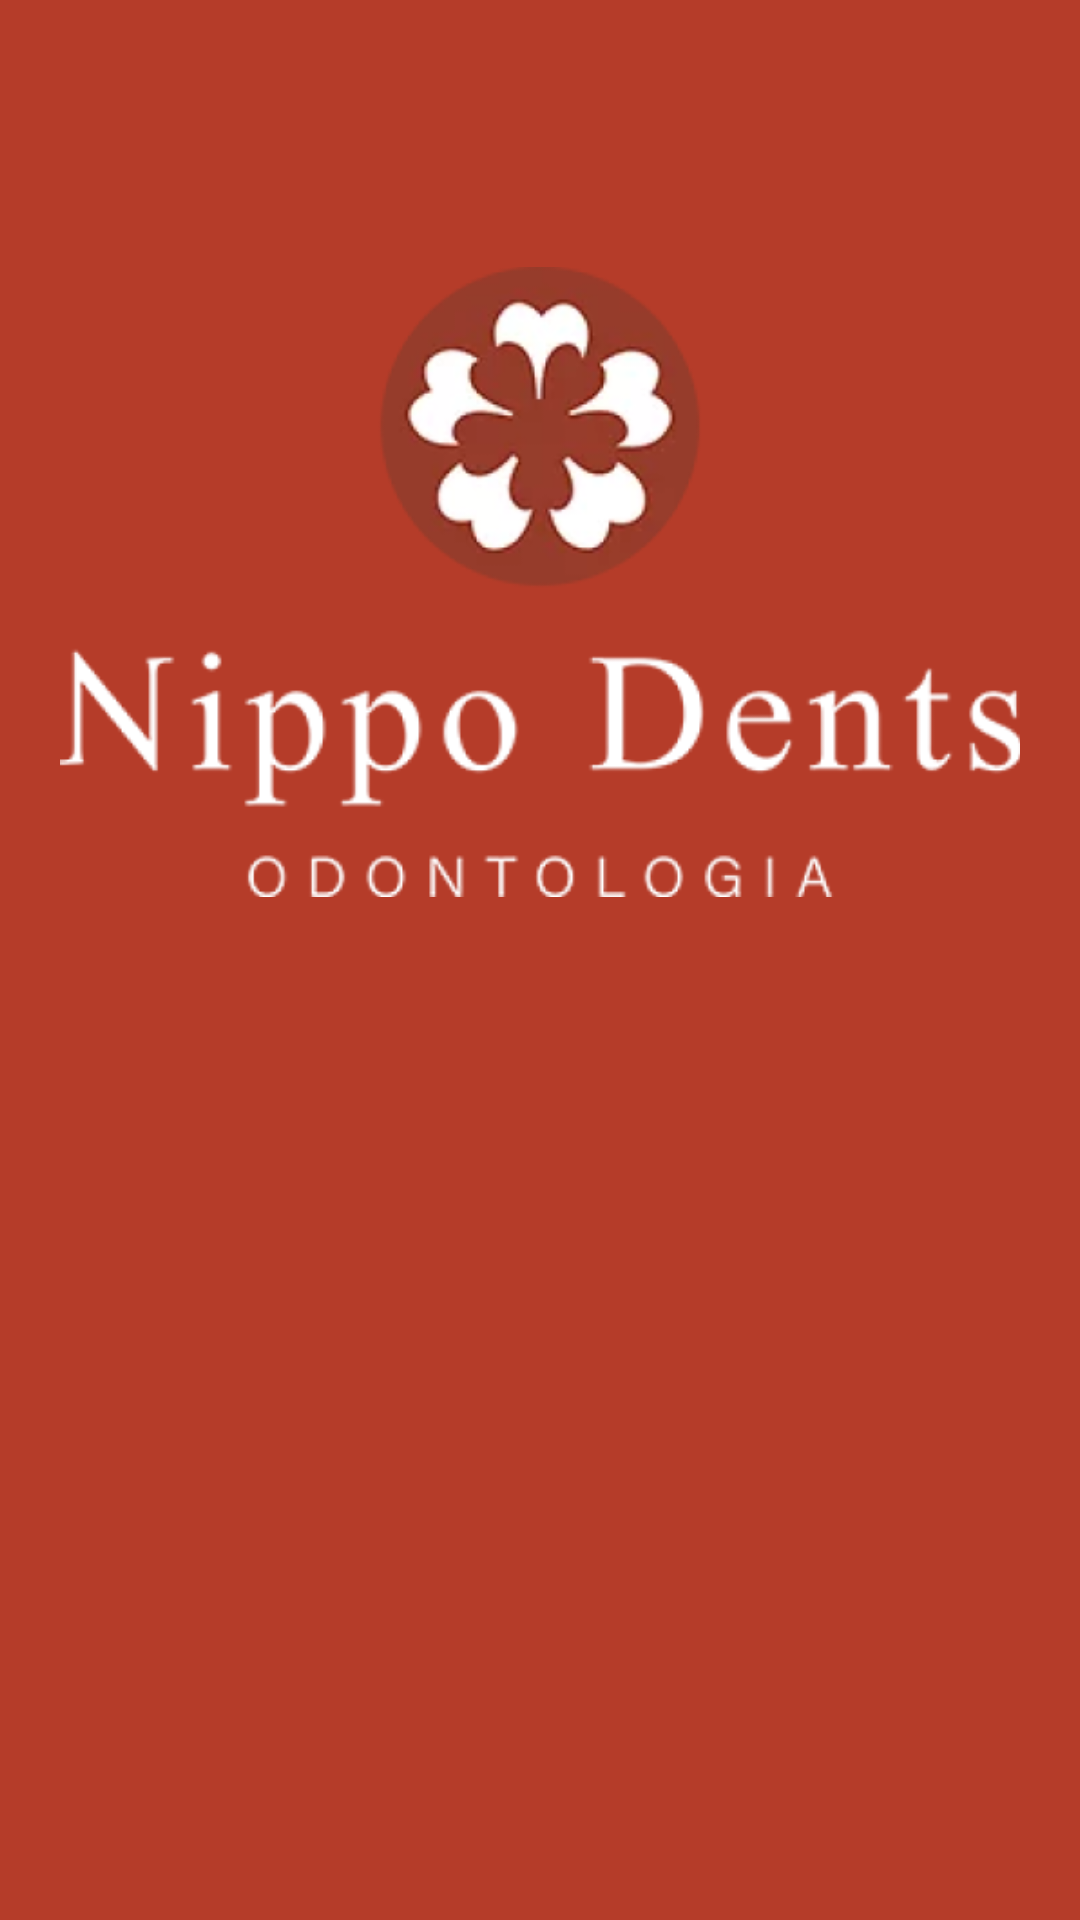

Here is an Android app screen rendered from its layout file. Give the layout XML and the strings, colors and styles it references.
<!-- AndroidManifest.xml: application theme Theme.NippoProjeto -->
<!-- res/layout/activity_abertura.xml -->
<?xml version="1.0" encoding="utf-8"?>
<androidx.constraintlayout.widget.ConstraintLayout xmlns:android="http://schemas.android.com/apk/res/android"
    xmlns:app="http://schemas.android.com/apk/res-auto"
    xmlns:tools="http://schemas.android.com/tools"
    android:id="@+id/telaAbertuta"
    android:layout_width="match_parent"
    android:layout_height="match_parent"
    android:background="#B53C29"
    android:padding="20sp"
    tools:context=".activity.AberturaActivity">

    <ImageView
        android:id="@+id/imageLogoAbertura"
        android:layout_width="wrap_content"
        android:layout_height="wrap_content"
        android:contentDescription="@string/logo_nippo_dents"
        app:srcCompat="@drawable/nippoodontologia"
        tools:layout_editor_absoluteX="-4dp"
        tools:layout_editor_absoluteY="181dp" />
</androidx.constraintlayout.widget.ConstraintLayout>
<!-- resources referenced by this layout -->
<resources>
  <!-- drawable nippoodontologia: png bitmap (drawable, 75201 bytes) -->
  <string name="logo_nippo_dents">logo nippo Dents</string>
  <style name="Theme.NippoProjeto" parent="Base.Theme.NippoProjeto" />
  <style name="Base.Theme.NippoProjeto" parent="Theme.Material3.DayNight.NoActionBar">
          
          
      </style>
</resources>
